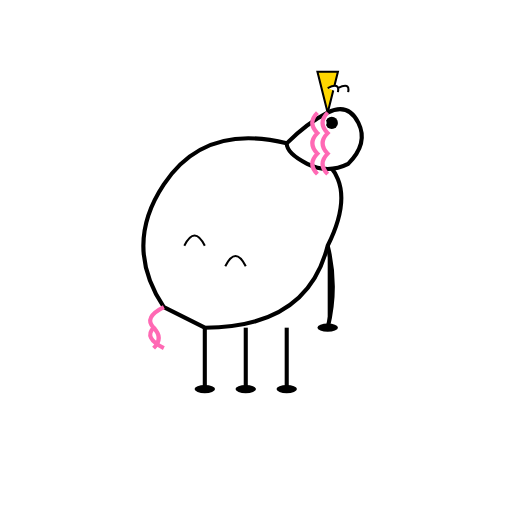
t = 0.00 s
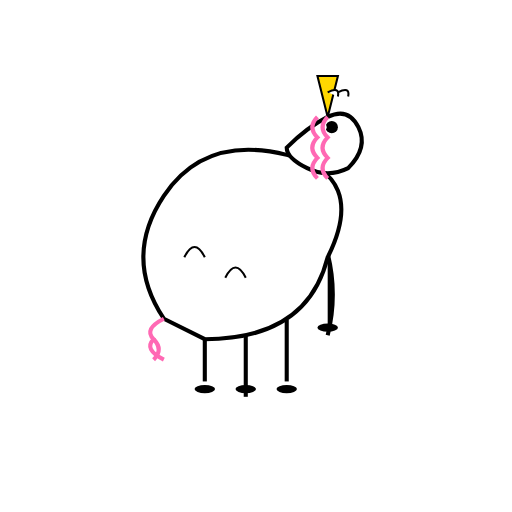
t = 0.15 s
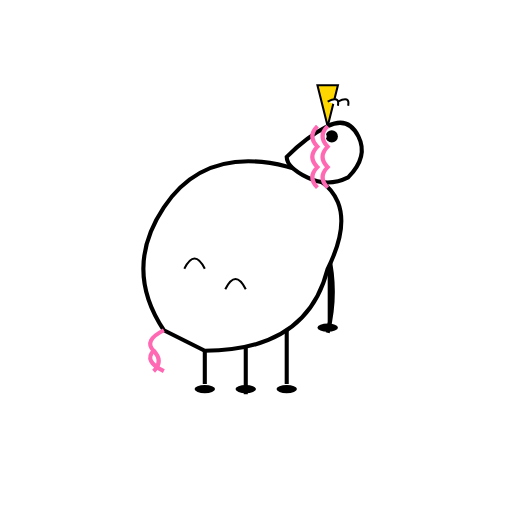
t = 0.30 s
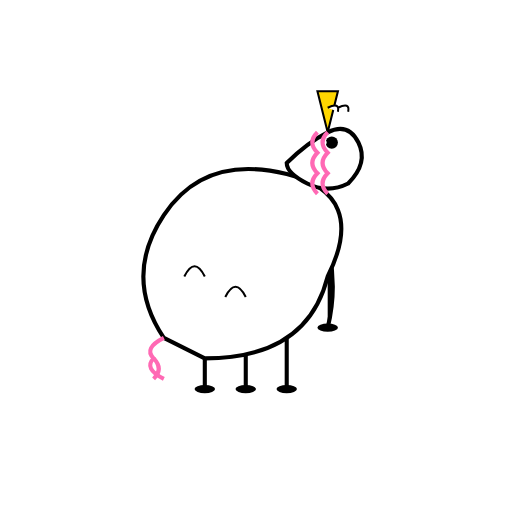
t = 0.40 s
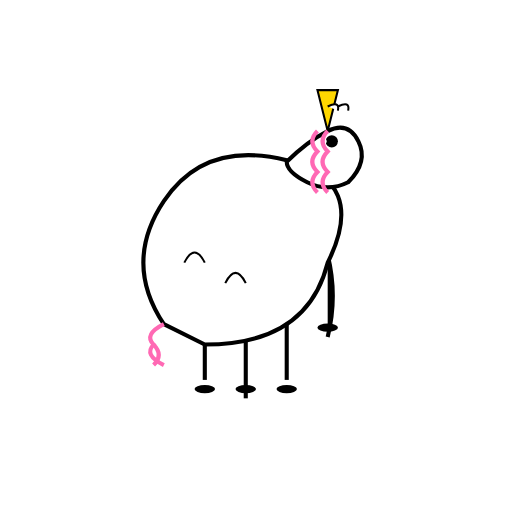
t = 0.58 s
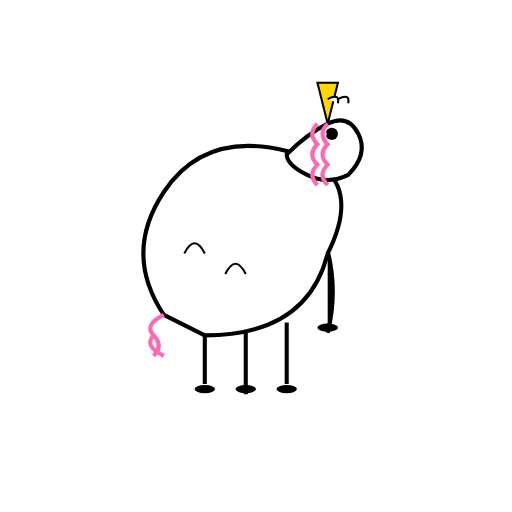
t = 0.70 s

The animated SVG that drew these frames (rendered in a browser with its animation timeline set to each time). Animation: 6 SMIL elements (animateTransform=6); one cycle of 0.88 s, repeats indefinitely.

<?xml version="1.0" encoding="UTF-8"?>
<svg width="250" height="250" viewBox="0 0 250 250" 
    xmlns="http://www.w3.org/2000/svg"
    xmlns:xlink="http://www.w3.org/1999/xlink">
    
    <defs>
        <g id="Unicorn_base_character">
            <!-- Animated Legs Group -->
            <g>
                <path d="M100,160 L100,190" stroke="#000" stroke-width="2">
                    <animateTransform attributeName="transform" attributeType="XML" type="translate" values="0 0; 0 -5; 0 0" dur="0.4s" repeatCount="indefinite" />
                </path>
                <path d="M120,160 L120,190" stroke="#000" stroke-width="2">
                    <animateTransform attributeName="transform" attributeType="XML" type="translate" values="0 0; 0 5; 0 0" dur="0.4s" repeatCount="indefinite" />
                </path>
                <path d="M140,160 L140,190" stroke="#000" stroke-width="2">
                    <animateTransform attributeName="transform" attributeType="XML" type="translate" values="0 0; 0 -5; 0 0" dur="0.4s" repeatCount="indefinite" />
                </path>
                <path d="M160,120 Q165,140 160,160" stroke="#000" stroke-width="2">
                    <animateTransform attributeName="transform" attributeType="XML" type="translate" values="0 0; 0 5; 0 0" dur="0.4s" repeatCount="indefinite" />
                </path>
                <ellipse cx="100" cy="190" rx="5" ry="2" fill="#000" />
                <ellipse cx="120" cy="190" rx="5" ry="2" fill="#000" />
                <ellipse cx="140" cy="190" rx="5" ry="2" fill="#000" />
                <ellipse cx="160" cy="160" rx="5" ry="2" fill="#000" />
            </g>
            <g>
                <animateTransform attributeName="transform" attributeType="XML" type="translate" values="0 0; 0 15; 0 0" dur="0.8s" repeatCount="indefinite"/>
                <path d="M80,150 Q60,120 80,90 Q100,60 140,70 Q180,80 160,120 Q150,160 100,160 Z" fill="#fff" stroke="#000" stroke-width="2"/>
                <path d="M80,150 Q70,155 75,160 Q70,165 80,170" stroke="#ff69b4" stroke-width="2" fill="none"/>
                <path d="M75,160 Q80,165 75,170" stroke="#ff69b4" stroke-width="2" fill="none"/>
                <path d="M90,120 Q95,110 100,120" stroke="#000" stroke-width="1" fill="none"/>
                <path d="M110,130 Q115,120 120,130" stroke="#000" stroke-width="1" fill="none"/>
            </g>
            <g>
                <animateTransform attributeName="transform" attributeType="XML" type="translate" values="0 0; 0 12; 0 0" dur="0.8s" begin="0.08s" repeatCount="indefinite"/>
                <path d="M140,70 Q150,60 160,55 Q170,50 175,60 Q180,70 170,80 Q160,85 150,80 Q140,75 140,70 Z" fill="#fff" stroke="#000" stroke-width="2"/>
                <polygon points="160,55 155,35 165,35" fill="#ffd700" stroke="#000" stroke-width="1"/>
                <path d="M165,45 Q166,40 160,43" fill="#fff" stroke="#000" stroke-width="1"/>
                <path d="M170,45 Q171,40 165,43" fill="#fff" stroke="#000" stroke-width="1"/>
                <circle cx="162" cy="60" r="3" fill="#000"/>
                <circle cx="158" cy="60" r="1.5" fill="#fff"/>
                <path d="M155,55 Q150,60 155,65 Q150,70 155,75 Q150,80 155,85" stroke="#ff69b4" stroke-width="2" fill="none"/>
                <path d="M160,55 Q155,60 160,65 Q155,70 160,75 Q155,80 160,85" stroke="#ff69b4" stroke-width="2" fill="none"/>
            </g>
        </g>
    </defs>
    <use xlink:href="#Unicorn_base_character"/>
            
</svg>
